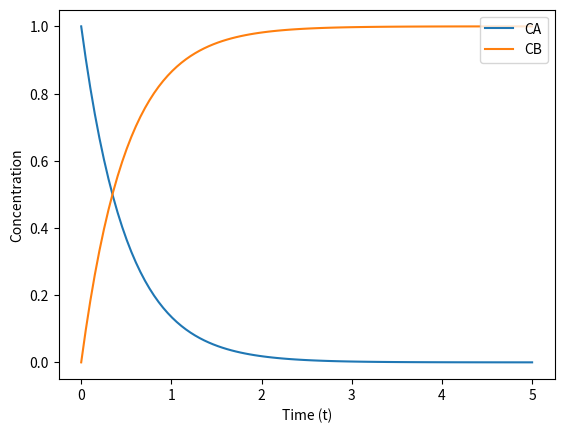

The script that saved this image:
import numpy as np
from scipy.integrate import odeint
import matplotlib.pyplot as plt

k = 2.0

def rxn(C,t):
    Ca = C[0]
    Cb = C[1]
    dCA = -k * Ca
    dCB = k * Ca
    return [dCA,dCB]

t = np.linspace(0,5,100)
C0 = [1,0]
C = odeint(rxn,C0,t)

plt.plot(t,C[:,0],label='CA')
plt.plot(t,C[:,1],label='CB')
plt.xlabel('Time (t)')
plt.ylabel('Concentration')
plt.legend(loc='upper right')
plt.show()